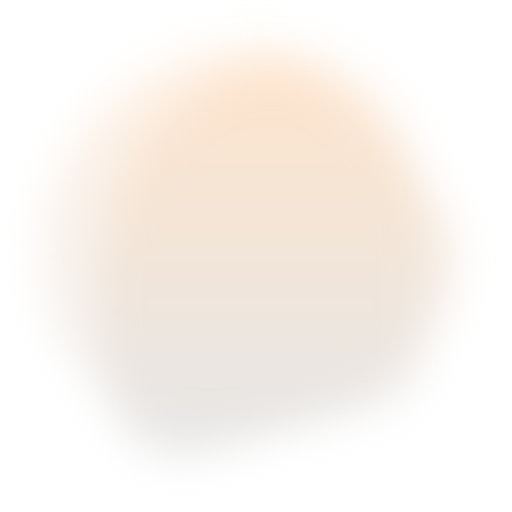
t = 0.00 s
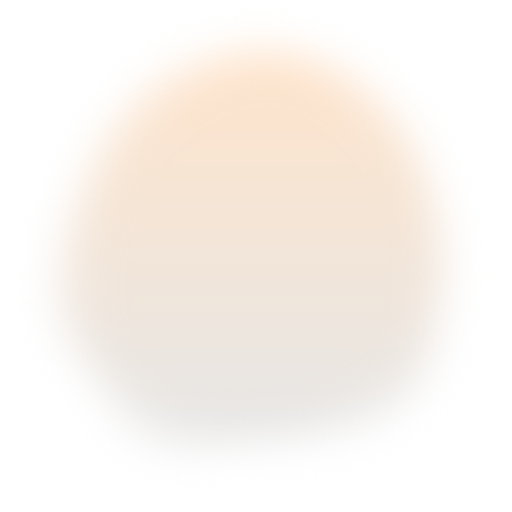
t = 1.84 s
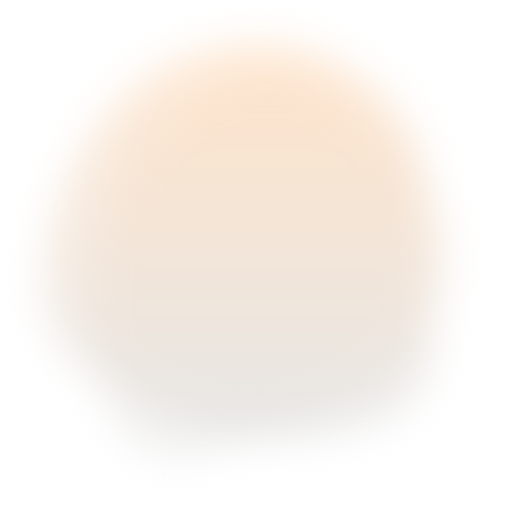
t = 3.06 s
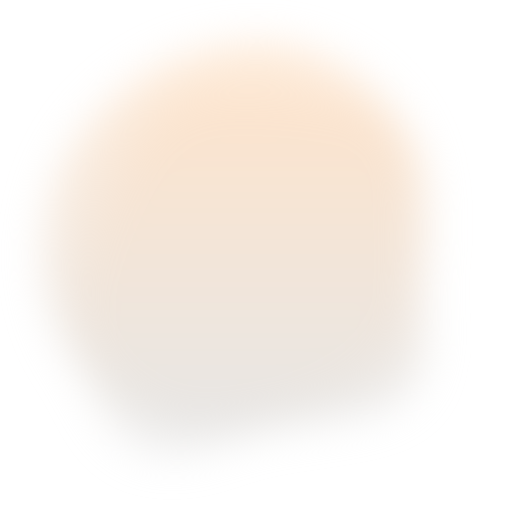
t = 4.90 s
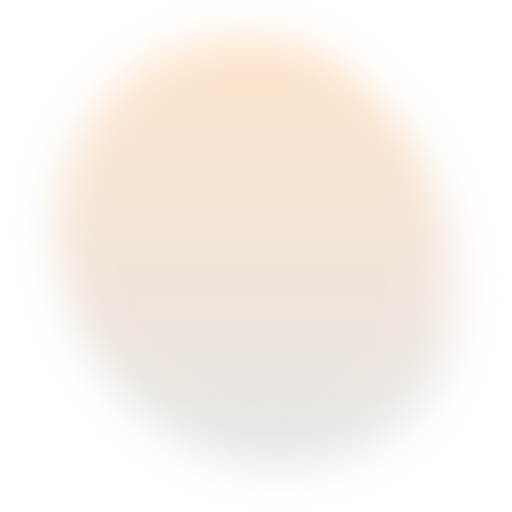
t = 6.74 s
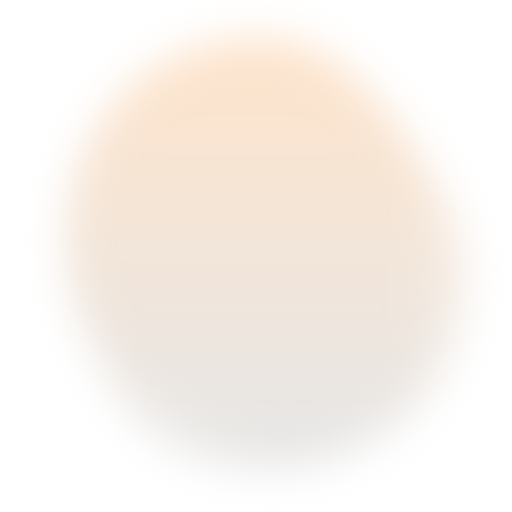
t = 7.96 s

The animated SVG that drew these frames (rendered in a browser with its animation timeline set to each time). Animation: 2 SMIL elements (animate=2); one cycle of 9.80 s, repeats indefinitely.

<svg version="1.1" xmlns="http://www.w3.org/2000/svg" viewBox="0 0 500 500" width="100%" id="blobSvg" filter="blur(20px)" style="opacity: 1;">
                        <defs>
                        <linearGradient id="gradient" x1="0%" y1="0%" x2="0%" y2="100%">
                            <stop offset="0%" style="stop-color: rgb(255, 221, 189);"></stop>
                            <stop offset="100%" style="stop-color: rgb(224, 224, 224);"></stop>
                        </linearGradient>
                        </defs>
                        
                    <path id="blob" fill="url(#gradient)" style="opacity: 0.61;"><animate attributeName="d" dur="9.8s" repeatCount="indefinite" values="M428.39652,310.63781Q395.12039,371.27562,337.58607,396.3189Q280.05174,421.36219,204.00896,441.94775Q127.96619,462.5333,107.32787,385.81839Q86.68955,309.10348,96.33581,253.18955Q105.98207,197.27562,134.68904,148.26665Q163.396,99.25769,224.43929,74.05174Q285.48258,48.8458,334.83632,93.40548Q384.19006,137.96516,422.93135,193.98258Q461.67264,250,428.39652,310.63781Z;M425.57934,323.79599Q426.22734,397.59197,355.10104,419.41516Q283.97474,441.23834,222.29242,423.00907Q160.6101,404.77979,95.49644,367.33031Q30.38277,329.88083,44.58128,255.13536Q58.77979,180.3899,99.7419,120.41159Q140.70401,60.43329,214.57221,45.49287Q288.44042,30.55246,350.61367,72.29792Q412.78692,114.04339,418.85914,182.0217Q424.93135,250,425.57934,323.79599Z;M414.53769,321.38989Q420.37096,392.77979,350.00938,405.59743Q279.64779,418.41507,213.62261,422.99375Q147.59743,427.57242,94.94338,376.434Q42.28934,325.29559,42.19191,249.67298Q42.09448,174.05036,91.48437,117.78308Q140.87426,61.5158,214.61636,47.15422Q288.35846,32.79263,348.05974,75.5158Q407.76103,118.23897,408.23272,184.11949Q408.70441,250,414.53769,321.38989Z;M453.57191,328.53752Q437.08754,407.07503,364.57816,448.74386Q292.06878,490.41269,219.55628,459.1657Q147.04377,427.91871,108.99375,371.46874Q70.94372,315.01876,56.52814,244.52814Q42.11255,174.03752,86.02814,107.96874Q129.94372,41.89995,209.98749,31.84993Q290.03126,21.79991,346.01876,71.89683Q402.00625,121.99375,436.03126,185.99687Q470.05628,250,453.57191,328.53752Z;M428.39652,310.63781Q395.12039,371.27562,337.58607,396.3189Q280.05174,421.36219,204.00896,441.94775Q127.96619,462.5333,107.32787,385.81839Q86.68955,309.10348,96.33581,253.18955Q105.98207,197.27562,134.68904,148.26665Q163.396,99.25769,224.43929,74.05174Q285.48258,48.8458,334.83632,93.40548Q384.19006,137.96516,422.93135,193.98258Q461.67264,250,428.39652,310.63781Z"></animate></path><path id="blob" fill="url(#gradient)" style="opacity: 0.41;"><animate attributeName="d" dur="9.8s" repeatCount="indefinite" values="M414.53769,321.38989Q420.37096,392.77979,350.00938,405.59743Q279.64779,418.41507,213.62261,422.99375Q147.59743,427.57242,94.94338,376.434Q42.28934,325.29559,42.19191,249.67298Q42.09448,174.05036,91.48437,117.78308Q140.87426,61.5158,214.61636,47.15422Q288.35846,32.79263,348.05974,75.5158Q407.76103,118.23897,408.23272,184.11949Q408.70441,250,414.53769,321.38989Z;M428.39652,310.63781Q395.12039,371.27562,337.58607,396.3189Q280.05174,421.36219,204.00896,441.94775Q127.96619,462.5333,107.32787,385.81839Q86.68955,309.10348,96.33581,253.18955Q105.98207,197.27562,134.68904,148.26665Q163.396,99.25769,224.43929,74.05174Q285.48258,48.8458,334.83632,93.40548Q384.19006,137.96516,422.93135,193.98258Q461.67264,250,428.39652,310.63781Z;M402.96858,305.89372Q383.43068,361.78743,330.92976,387.4658Q278.42884,413.14418,202.60721,438.39372Q126.78558,463.64325,93.53789,391.42791Q60.29021,319.21257,78.64603,256.64233Q97.00185,194.07209,128.64418,144.10813Q160.28651,94.14418,219.21534,92.06839Q278.14418,89.9926,343.5342,103.10536Q408.92421,116.21812,415.71534,183.10906Q422.50647,250,402.96858,305.89372Z;M419.06254,317.79517Q411.11118,385.59033,349.66843,425.59894Q288.22568,465.60755,228.34547,428.45831Q168.46526,391.30906,120.24124,353.19622Q72.01722,315.08338,69.86103,249.40801Q67.70483,183.73263,103.47221,120.73263Q139.23958,57.73263,215.36631,36.75347Q291.49305,15.77432,346.41495,69.35242Q401.33686,122.93051,414.17538,186.46526Q427.0139,250,419.06254,317.79517Z;M414.53769,321.38989Q420.37096,392.77979,350.00938,405.59743Q279.64779,418.41507,213.62261,422.99375Q147.59743,427.57242,94.94338,376.434Q42.28934,325.29559,42.19191,249.67298Q42.09448,174.05036,91.48437,117.78308Q140.87426,61.5158,214.61636,47.15422Q288.35846,32.79263,348.05974,75.5158Q407.76103,118.23897,408.23272,184.11949Q408.70441,250,414.53769,321.38989Z"></animate></path></svg>